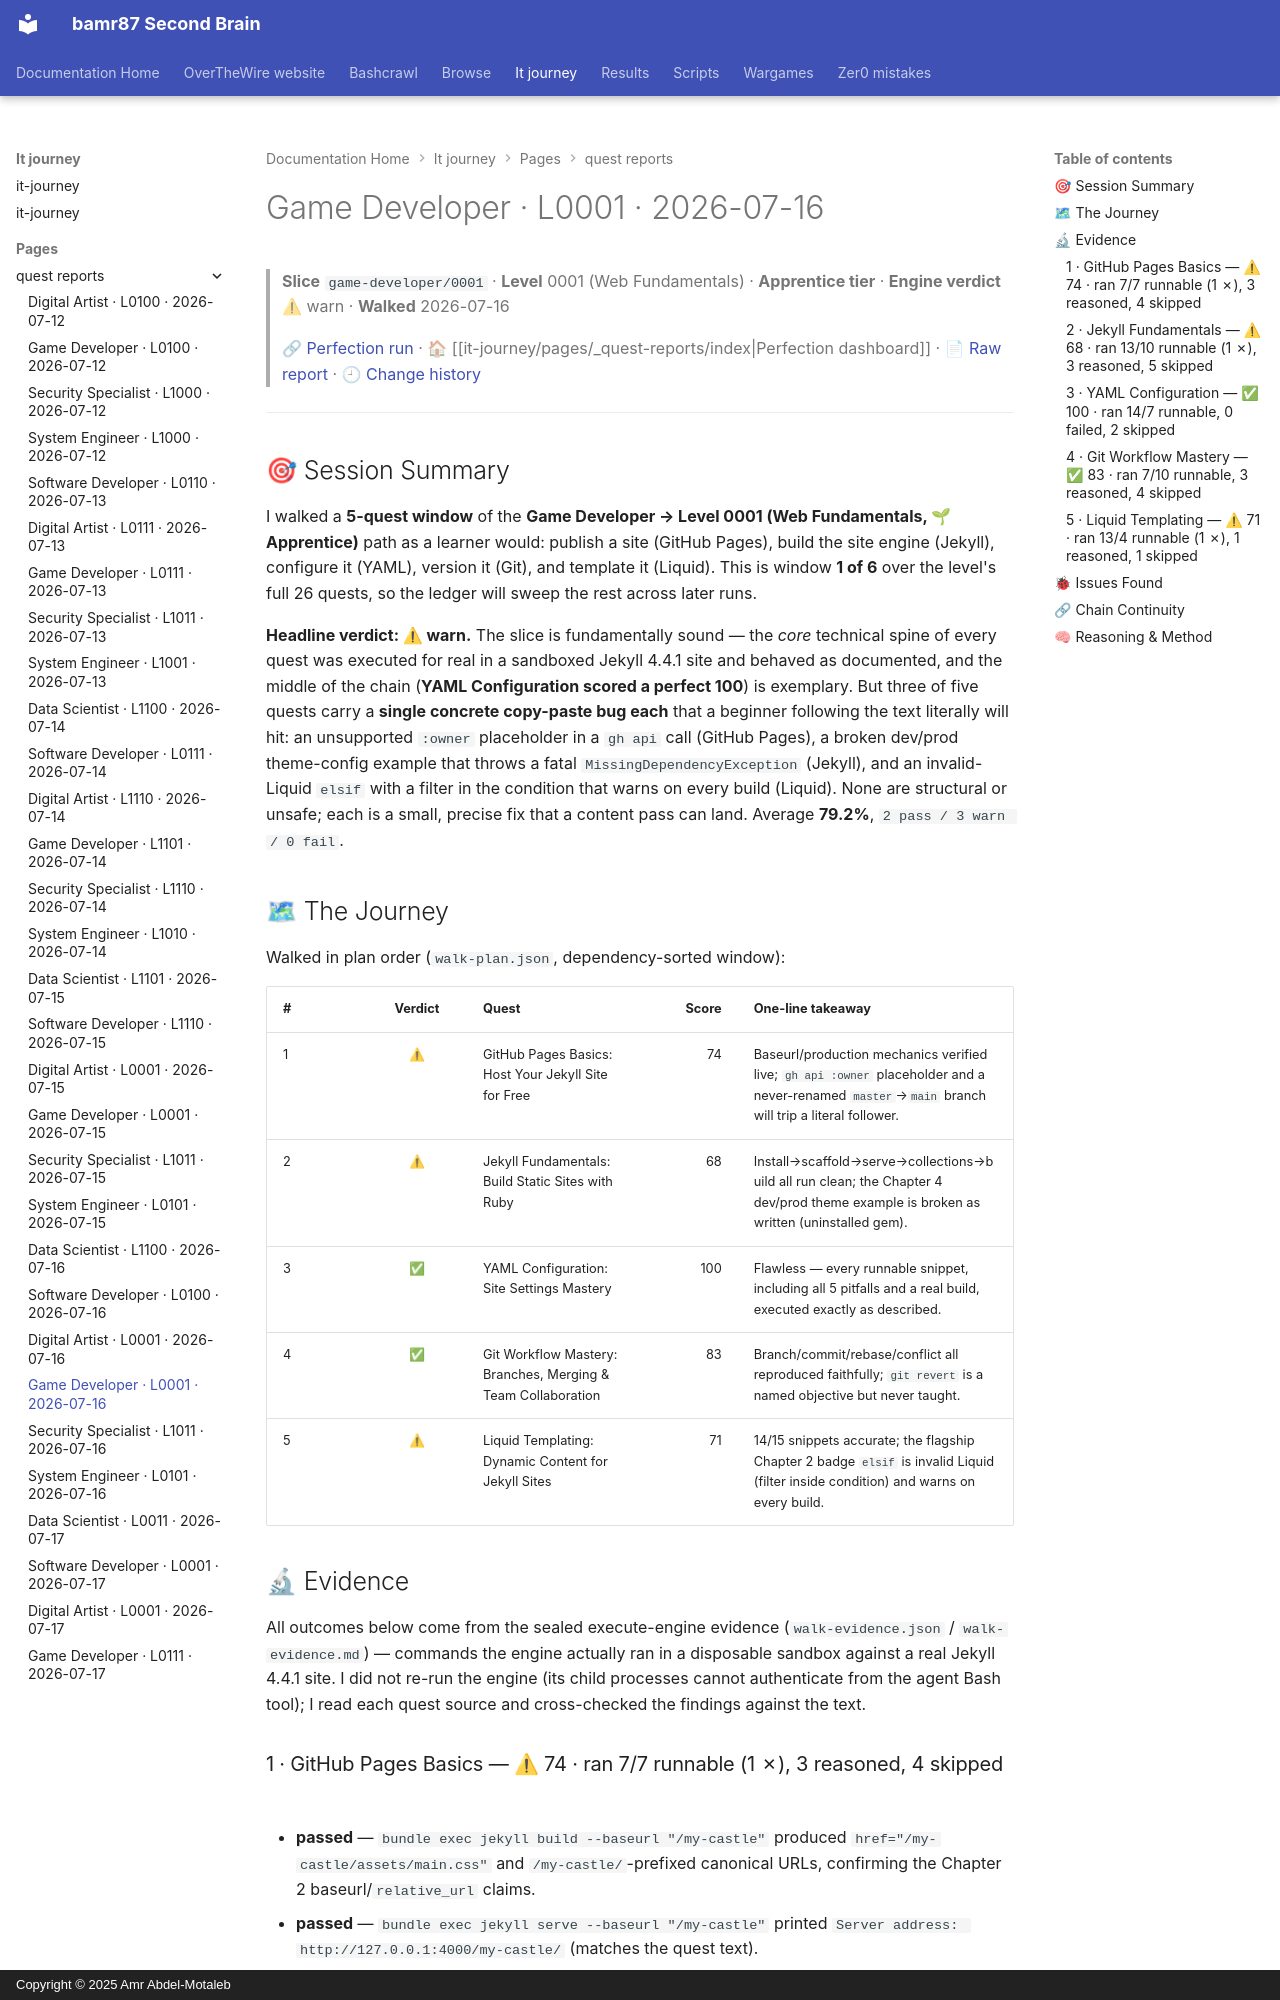

repository: bamr87/README · page: it-journey/pages/_quest-reports/2026-07-16-game-developer-0001/index.html · generator: mkdocs · copyright: Copyright © 2025 Amr Abdel-Motaleb

---
author: Quest Perfection Loop
categories:
- Quest Reports
- Game Developer
character: game-developer
date: '2026-07-16T13:51:30.000Z'
description: Quest-perfection walkthrough of the Web Fundamentals slice game-developer/0001
  on 2026-07-16, engine verdict warn. An evidence-based, learner's-eye…
excerpt: 'Game Developer · Level 0001 — Web Fundamentals: an evidence-based quest-perfection
  walkthrough from 2026-07-16.'
level: '0001'
quest_count: 5
render_with_liquid: false
run_url: https://github.com/bamr87/it-journey/actions/runs/29494904212
slice: game-developer/0001
source_file: pages/_quest-reports/2026-07-16-game-developer-0001.md
source_repo: bamr87/it-journey
source_report: test/quest-validator/walkthroughs/2026-07-16-game-developer-0001.md
source_url: https://github.com/bamr87/it-journey/blob/main/pages/_quest-reports/2026-07-16-game-developer-0001.md
tags:
- game-developer
- level-0001
- walkthrough
- quest-perfection
- warn
- web-fundamentals
theme: Web Fundamentals
tier: Apprentice
title: Game Developer · L0001 · 2026-07-16
verdict: warn
walk_date: '2026-07-16'
---

> **Slice** `game-developer/0001` · **Level** 0001 (Web Fundamentals) · **Apprentice tier** · **Engine verdict** ⚠ warn · **Walked** 2026-07-16
>
> 🔗 [Perfection run](https://github.com/bamr87/it-journey/actions/runs/29494904212) · 🏠 [[it-journey/pages/_quest-reports/index|Perfection dashboard]] · 📄 [Raw report](https://github.com/bamr87/it-journey/blob/main/test/quest-validator/walkthroughs/2026-07-16-game-developer-0001.md) · 🕘 [Change history](https://github.com/bamr87/it-journey/commits/main/test/quest-validator/walkthroughs/2026-07-16-game-developer-0001.md)

---

## 🎯 Session Summary

I walked a **5-quest window** of the **Game Developer → Level 0001 (Web Fundamentals, 🌱 Apprentice)** path as a learner would: publish a site (GitHub Pages), build the site engine (Jekyll), configure it (YAML), version it (Git), and template it (Liquid). This is window **1 of 6** over the level's full 26 quests, so the ledger will sweep the rest across later runs.

**Headline verdict: ⚠ warn.** The slice is fundamentally sound — the *core* technical spine of every quest was executed for real in a sandboxed Jekyll 4.4.1 site and behaved as documented, and the middle of the chain (**YAML Configuration scored a perfect 100**) is exemplary. But three of five quests carry a **single concrete copy-paste bug each** that a beginner following the text literally will hit: an unsupported `:owner` placeholder in a `gh api` call (GitHub Pages), a broken dev/prod theme-config example that throws a fatal `MissingDependencyException` (Jekyll), and an invalid-Liquid `elsif` with a filter in the condition that warns on every build (Liquid). None are structural or unsafe; each is a small, precise fix that a content pass can land. Average **79.2%**, `2 pass / 3 warn / 0 fail`.

## 🗺 The Journey

Walked in plan order (`walk-plan.json`, dependency-sorted window):

| # | Verdict | Quest | Score | One-line takeaway |
|---|:--:|---|--:|---|
| 1 | ⚠ | GitHub Pages Basics: Host Your Jekyll Site for Free | 74 | Baseurl/production mechanics verified live; `gh api :owner` placeholder and a never-renamed `master`→`main` branch will trip a literal follower. |
| 2 | ⚠ | Jekyll Fundamentals: Build Static Sites with Ruby | 68 | Install→scaffold→serve→collections→build all run clean; the Chapter 4 dev/prod theme example is broken as written (uninstalled gem). |
| 3 | ✅ | YAML Configuration: Site Settings Mastery | 100 | Flawless — every runnable snippet, including all 5 pitfalls and a real build, executed exactly as described. |
| 4 | ✅ | Git Workflow Mastery: Branches, Merging & Team Collaboration | 83 | Branch/commit/rebase/conflict all reproduced faithfully; `git revert` is a named objective but never taught. |
| 5 | ⚠ | Liquid Templating: Dynamic Content for Jekyll Sites | 71 | 14/15 snippets accurate; the flagship Chapter 2 badge `elsif` is invalid Liquid (filter inside condition) and warns on every build. |

## 🔬 Evidence

All outcomes below come from the sealed execute-engine evidence (`walk-evidence.json` / `walk-evidence.md`) — commands the engine actually ran in a disposable sandbox against a real Jekyll 4.4.1 site. I did not re-run the engine (its child processes cannot authenticate from the agent Bash tool); I read each quest source and cross-checked the findings against the text.
